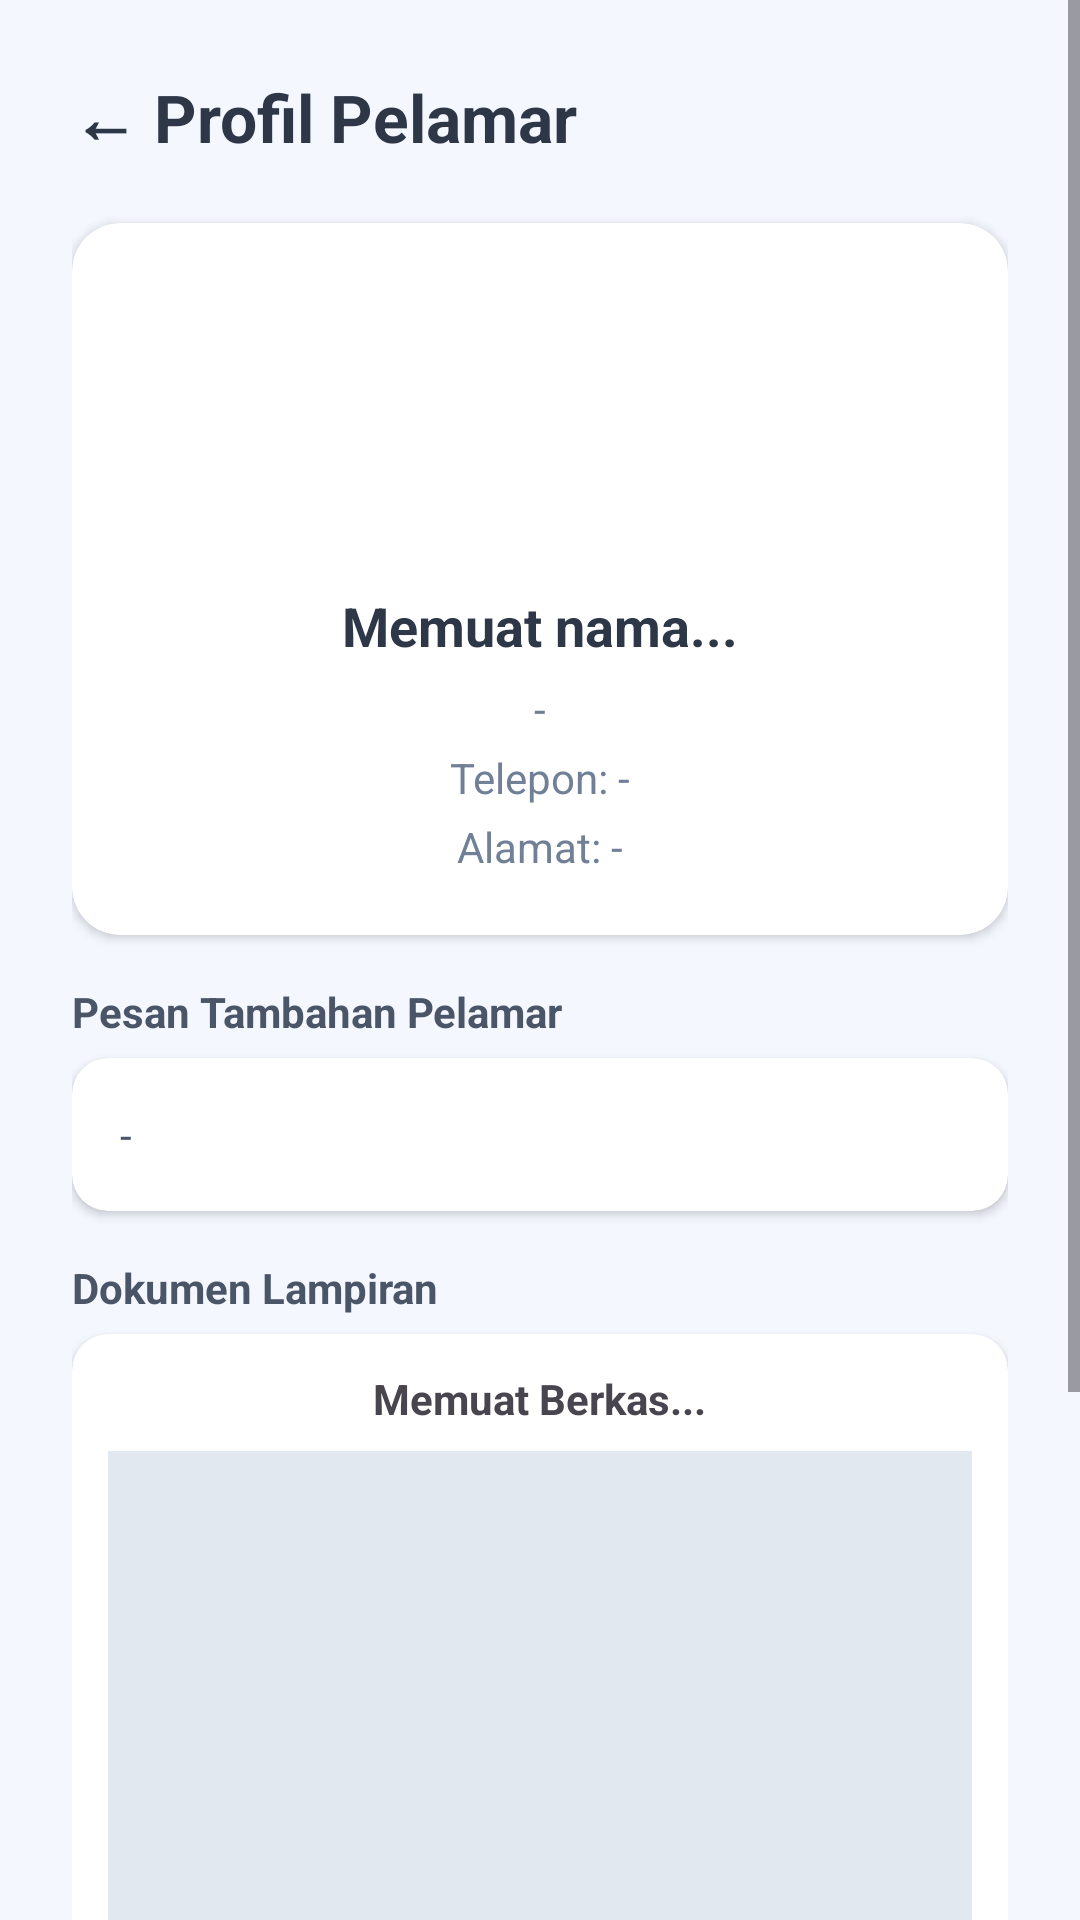

Here is an Android app screen rendered from its layout file. Give the layout XML and the strings, colors and styles it references.
<!-- AndroidManifest.xml: application theme Theme.JobsKuy -->
<!-- res/layout/fragment_applicant_detail.xml -->
<?xml version="1.0" encoding="utf-8"?>
<ScrollView xmlns:android="http://schemas.android.com/apk/res/android"
    xmlns:app="http://schemas.android.com/apk/res-auto"
    android:layout_width="match_parent"
    android:layout_height="match_parent"
    android:background="#F4F7FE">

    <LinearLayout
        android:layout_width="match_parent"
        android:layout_height="wrap_content"
        android:orientation="vertical"
        android:padding="24dp">

        <TextView
            android:layout_width="wrap_content"
            android:layout_height="wrap_content"
            android:text="← Profil Pelamar"
            android:textColor="#2D3748"
            android:textSize="22sp"
            android:textStyle="bold"
            android:layout_marginBottom="20dp"/>

        
        <androidx.cardview.widget.CardView
            android:layout_width="match_parent"
            android:layout_height="wrap_content"
            app:cardCornerRadius="16dp"
            android:layout_marginBottom="16dp"
            app:cardElevation="2dp">

            <LinearLayout
                android:layout_width="match_parent"
                android:layout_height="wrap_content"
                android:orientation="vertical"
                android:padding="20dp"
                android:gravity="center_horizontal">

                <ImageView
                    android:id="@+id/ivDetailSeekerPhoto"
                    android:layout_width="90dp"
                    android:layout_height="90dp"
                    android:src="@android:drawable/sym_def_app_icon"
                    android:scaleType="centerCrop"
                    android:layout_marginBottom="12dp"/>

                <TextView
                    android:id="@+id/tvDetailSeekerName"
                    android:layout_width="wrap_content"
                    android:layout_height="wrap_content"
                    android:text="Memuat nama..."
                    android:textColor="#2D3748"
                    android:textSize="18sp"
                    android:textStyle="bold"
                    android:layout_marginBottom="6dp"/>

                <TextView
                    android:id="@+id/tvDetailSeekerEmail"
                    android:layout_width="wrap_content"
                    android:layout_height="wrap_content"
                    android:text="-"
                    android:textColor="#718096"
                    android:textSize="14sp"
                    android:layout_marginBottom="4dp"/>

                <TextView
                    android:id="@+id/tvDetailSeekerPhone"
                    android:layout_width="wrap_content"
                    android:layout_height="wrap_content"
                    android:text="Telepon: -"
                    android:textColor="#718096"
                    android:textSize="14sp"
                    android:layout_marginBottom="4dp"/>

                <TextView
                    android:id="@+id/tvDetailSeekerAddress"
                    android:layout_width="wrap_content"
                    android:layout_height="wrap_content"
                    android:text="Alamat: -"
                    android:textColor="#718096"
                    android:textSize="14sp"
                    android:gravity="center"/>
            </LinearLayout>
        </androidx.cardview.widget.CardView>

        
        <TextView android:layout_width="wrap_content" android:layout_height="wrap_content" android:text="Pesan Tambahan Pelamar" android:textStyle="bold" android:textColor="#4A5568" android:layout_marginBottom="6dp"/>
        <androidx.cardview.widget.CardView
            android:layout_width="match_parent"
            android:layout_height="wrap_content"
            app:cardCornerRadius="12dp"
            android:layout_marginBottom="16dp">
            <TextView
                android:id="@+id/tvDetailSeekerNotes"
                android:layout_width="match_parent"
                android:layout_height="wrap_content"
                android:padding="16dp"
                android:text="-"
                android:textColor="#4A5568"
                android:textSize="14sp"/>
        </androidx.cardview.widget.CardView>

        <TextView android:layout_width="wrap_content" android:layout_height="wrap_content" android:text="Dokumen Lampiran" android:textStyle="bold" android:textColor="#4A5568" android:layout_marginBottom="6dp"/>
        <androidx.cardview.widget.CardView
            android:layout_width="match_parent"
            android:layout_height="wrap_content"
            app:cardCornerRadius="12dp"
            android:layout_marginBottom="24dp">
            <LinearLayout
                android:layout_width="match_parent"
                android:layout_height="wrap_content"
                android:orientation="vertical"
                android:padding="12dp"
                android:gravity="center">
                <TextView android:id="@+id/tvDetailDocNameHeader" android:layout_width="wrap_content" android:layout_height="wrap_content" android:text="Memuat Berkas..." android:textStyle="bold" android:layout_marginBottom="8dp"/>
                <ImageView
                    android:id="@+id/ivDetailDocumentImage"
                    android:layout_width="match_parent"
                    android:layout_height="250dp"
                    android:scaleType="fitCenter"
                    android:background="#E2E8F0" />
            </LinearLayout>
        </androidx.cardview.widget.CardView>

        
        <TextView
            android:id="@+id/tvDetailCurrentStatus"
            android:layout_width="match_parent"
            android:layout_height="wrap_content"
            android:text="Status Saat Ini: Diproses"
            android:textStyle="bold"
            android:gravity="center"
            android:textColor="#2B6CB0"
            android:layout_marginBottom="20dp"/>

        
        <LinearLayout
            android:layout_width="match_parent"
            android:layout_height="wrap_content"
            android:orientation="horizontal">
            <Button
                android:id="@+id/btnProcessReject"
                android:layout_width="0dp"
                android:layout_height="50dp"
                android:layout_weight="1"
                android:layout_marginEnd="8dp"
                android:text="Tolak"
                android:textColor="@color/white"
                android:backgroundTint="#E53E3E"
                android:textStyle="bold"
                app:cornerRadius="10dp"/>
            <Button
                android:id="@+id/btnProcessInterview"
                android:layout_width="0dp"
                android:layout_height="50dp"
                android:layout_weight="1"
                android:layout_marginStart="8dp"
                android:text="Wawancara"
                android:textColor="@color/white"
                android:backgroundTint="#38A169"
                android:textStyle="bold"
                app:cornerRadius="10dp"/>
        </LinearLayout>
    </LinearLayout>
</ScrollView>
<!-- resources referenced by this layout -->
<resources>
  <color name="white">#FFFFFF</color>
  <style name="Theme.JobsKuy" parent="Base.Theme.JobsKuy" />
  <style name="Base.Theme.JobsKuy" parent="Theme.Material3.DayNight.NoActionBar">
          
          
      </style>
</resources>
